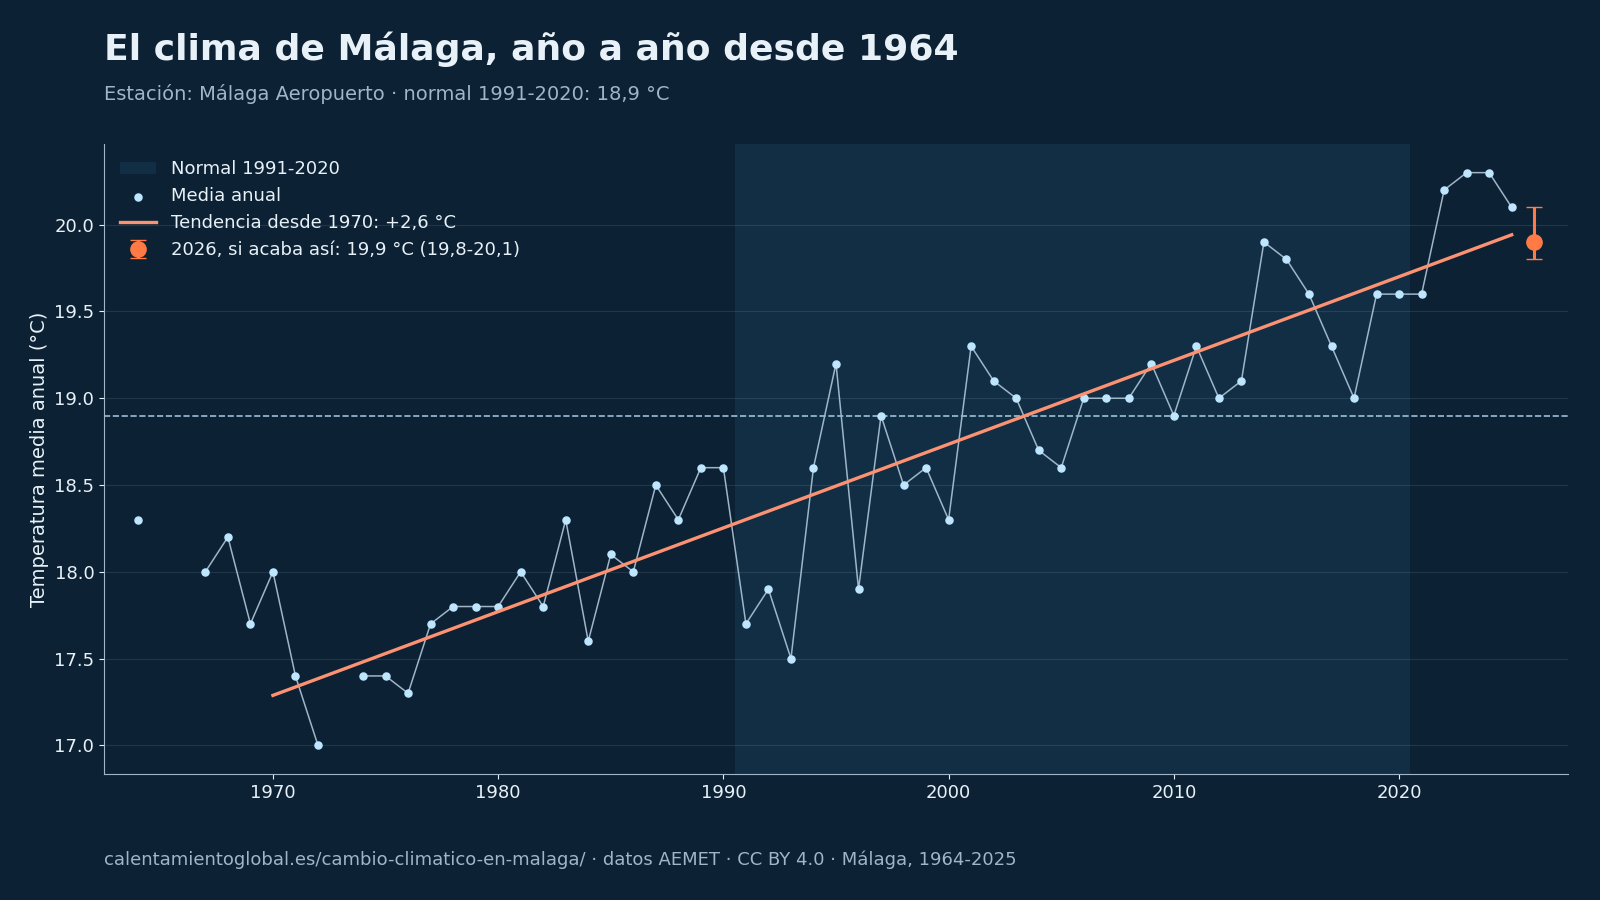

The file beside this chart, header and first rows:
# Fuente: AEMET, cálculo de calentamientoglobal.es, CC BY 4.0, https://calentamientoglobal.es/cambio-cl…
anio, tm, tx, tn, anomalia, p
1964, 18.3, 22.5, 14.1, -0.6, 406.3
1967, 18.0, 22.5, 13.5, -0.9, 500.9
1968, 18.2, 22.6, 13.9, -0.7, 576.2
1969, 17.7, 21.9, 13.5, -1.2, 1172
1970, 18.0, 22.7, 13.3, -0.9, 1154
1971, 17.4, 22.0, 12.8, -1.5, 724.1
1972, 17.0, 21.8, 12.3, -1.9, 836.0
1974, 17.4, 22.6, 12.3, -1.5, 348.0
1975, 17.4, 22.4, 12.3, -1.5, 424.6
1976, 17.3, 22.0, 12.5, -1.6, 689.0
1977, 17.7, 22.7, 12.8, -1.2, 434.4
1978, 17.8, 22.9, 12.6, -1.1, 490.1
1979, 17.8, 22.7, 13.0, -1.1, 611.6
1980, 17.8, 22.9, 12.8, -1.1, 515.0
1981, 18.0, 23.2, 12.7, -0.9, 314.1
1982, 17.8, 22.6, 13.0, -1.1, 557.9
1983, 18.3, 23.4, 13.2, -0.6, 410.8
1984, 17.6, 22.6, 12.6, -1.3, 508.3
1985, 18.1, 23.2, 12.9, -0.8, 266.4
1986, 18.0, 23.0, 13.1, -0.9, 460.1
1987, 18.5, 23.3, 13.7, -0.4, 618.5
1988, 18.3, 23.1, 13.5, -0.6, 441.7
1989, 18.6, 23.3, 13.8, -0.3, 1093
1990, 18.6, 23.3, 14.0, -0.3, 334.4
1991, 17.7, 22.6, 12.8, -1.2, 470.2
1992, 17.9, 22.8, 13.0, -1.0, 328.9
1993, 17.5, 22.4, 12.7, -1.4, 431.5
1994, 18.6, 23.4, 13.7, -0.3, 298.9
1995, 19.2, 24.0, 14.3, 0.3, 372.8
1996, 17.9, 22.4, 13.5, -1.0, 1155
1997, 18.9, 23.5, 14.2, 0.0, 894.2
1998, 18.5, 23.6, 13.4, -0.4, 440.5
1999, 18.6, 23.5, 13.6, -0.3, 287.2
2000, 18.3, 23.2, 13.3, -0.6, 455.4
2001, 19.3, 23.9, 14.7, 0.4, 422.6
2002, 19.1, 23.7, 14.5, 0.2, 500.6
2003, 19.0, 23.5, 14.4, 0.1, 776.2
2004, 18.7, 23.3, 14.1, -0.2, 683.9
2005, 18.6, 23.4, 13.7, -0.3, 296.2
2006, 19.0, 23.6, 14.4, 0.1, 556.8
2007, 19.0, 23.9, 14.0, 0.1, 392.7
2008, 19.0, 23.6, 14.4, 0.1, 437.9
2009, 19.2, 23.9, 14.5, 0.3, 597.8
2010, 18.9, 23.2, 14.6, 0.0, 1207
2011, 19.3, 23.6, 14.9, 0.4, 454.2
2012, 19.0, 23.6, 14.4, 0.1, 495.8
2013, 19.1, 23.7, 14.4, 0.2, 354.5
2014, 19.9, 24.7, 15.0, 1.0, 373.1
2015, 19.8, 24.4, 15.0, 0.9, 322.3
2016, 19.6, 24.1, 15.0, 0.7, 570.3
2017, 19.3, 24.1, 14.6, 0.4, 344.0
2018, 19.0, 23.7, 14.3, 0.1, 605.8
2019, 19.6, 24.4, 14.7, 0.7, 204.6
2020, 19.6, 24.2, 14.9, 0.7, 460.2
2021, 19.6, 24.1, 14.9, 0.7, 353.3
2022, 20.2, 25.0, 15.4, 1.3, 415.8
2023, 20.3, 25.1, 15.3, 1.4, 179.3
2024, 20.3, 24.8, 15.7, 1.4, 484.9
2025, 20.1, 24.9, 15.2, 1.2, 592.7
